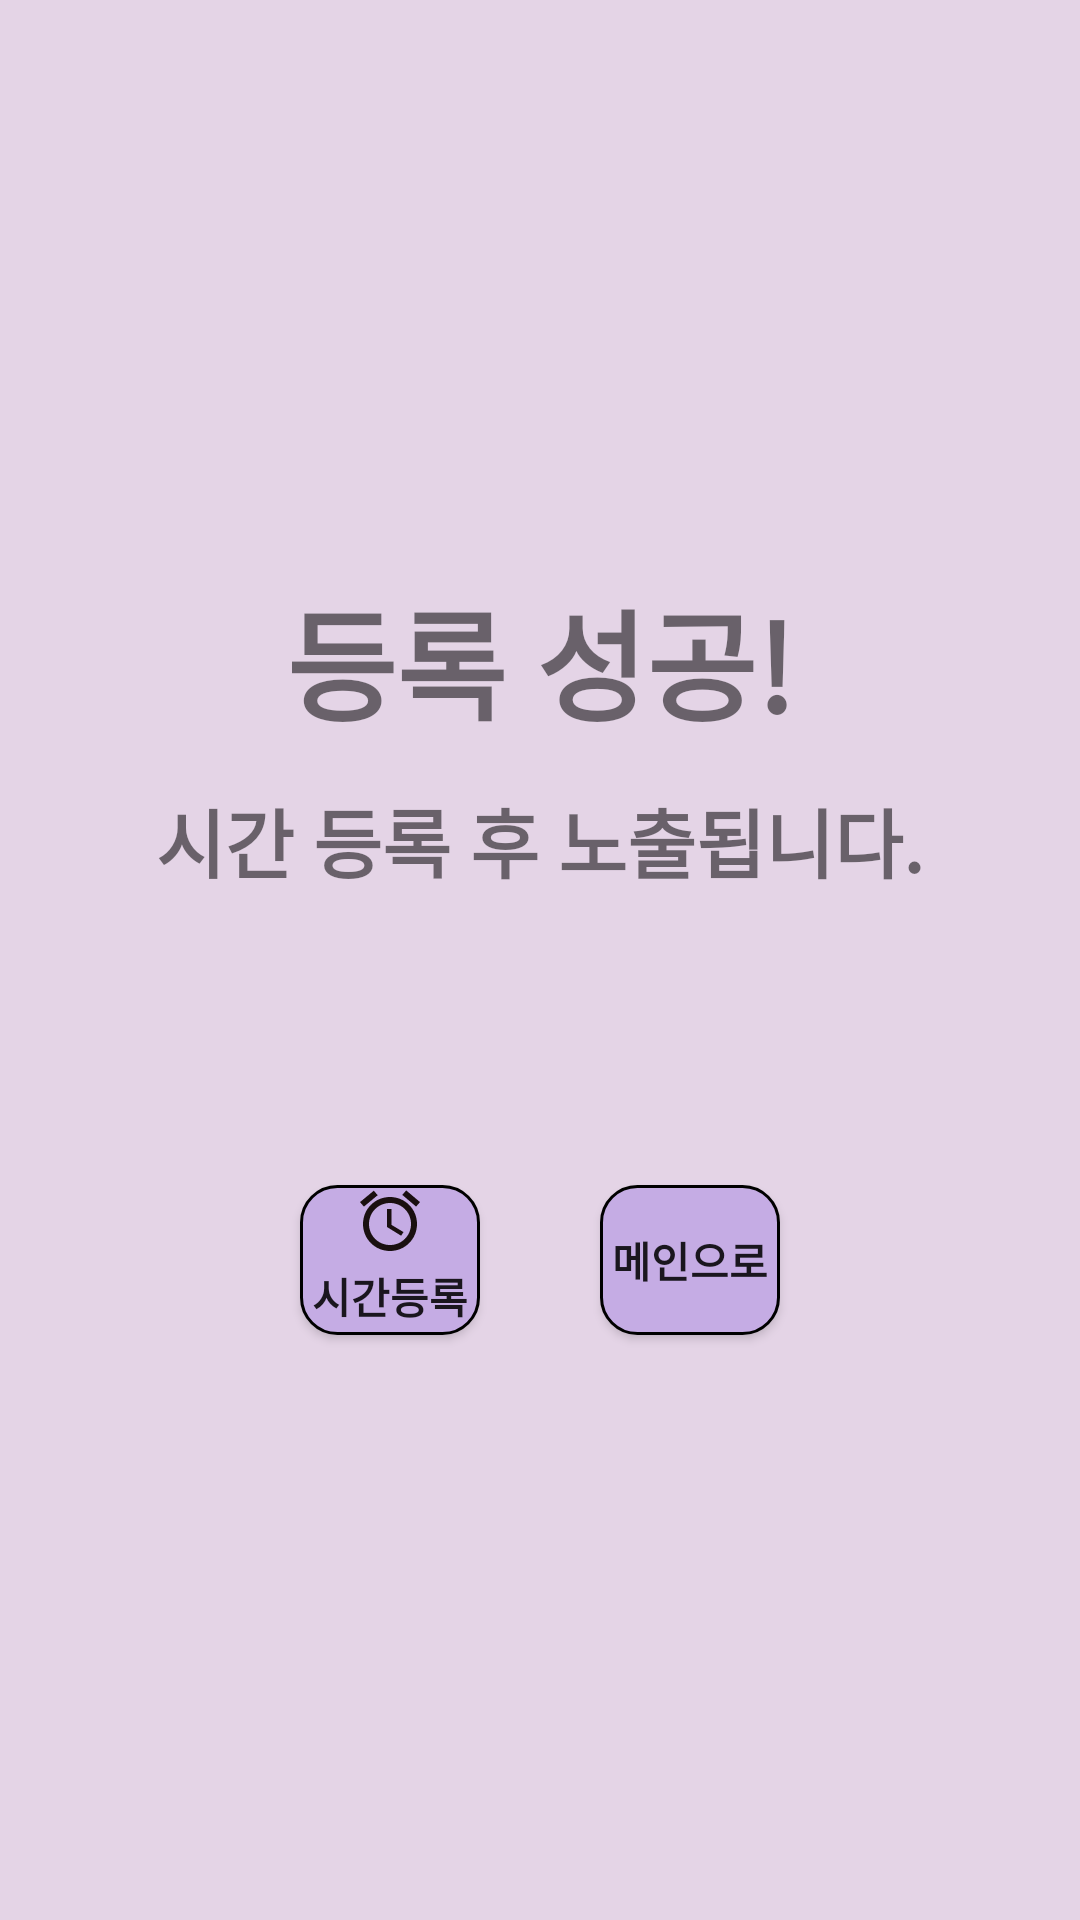

Reconstruct the res/layout file that produces this screen, plus the resources it refers to.
<!-- AndroidManifest.xml: application theme Theme.GP2 -->
<!-- res/layout/activity_register_success.xml -->
<?xml version="1.0" encoding="utf-8"?>
<androidx.constraintlayout.widget.ConstraintLayout xmlns:android="http://schemas.android.com/apk/res/android"
    xmlns:app="http://schemas.android.com/apk/res-auto"
    xmlns:tools="http://schemas.android.com/tools"
    android:layout_width="match_parent"
    android:layout_height="match_parent"
    android:background="@color/purple_59"
    tools:context=".Register.RegisterSuccess">

    <TextView
        android:layout_width="wrap_content"
        android:layout_height="wrap_content"
        android:text="등록 성공!"
        android:textSize="40dp"
        android:textStyle="bold"
        android:layout_marginBottom="200dp"
        app:layout_constraintBottom_toBottomOf="parent"
        app:layout_constraintEnd_toEndOf="parent"
        app:layout_constraintStart_toStartOf="parent"
        app:layout_constraintTop_toTopOf="parent" />
    <TextView
        android:layout_width="wrap_content"
        android:layout_height="wrap_content"
        android:text="시간 등록 후 노출됩니다."
        android:textSize="25dp"
        android:textStyle="bold"
        android:layout_marginBottom="80dp"
        app:layout_constraintBottom_toBottomOf="parent"
        app:layout_constraintEnd_toEndOf="parent"
        app:layout_constraintStart_toStartOf="parent"
        app:layout_constraintTop_toTopOf="parent" />

    <Button
        android:layout_marginTop="200dp"
        android:id="@+id/go_product"
        android:layout_width="60dp"
        android:layout_height="50dp"
        android:background="@drawable/button_background"
        android:drawableTop="@drawable/ic_baseline_access_alarms_24"
        android:text="시간등록"
        android:textStyle="bold"
        app:layout_constraintStart_toStartOf="parent"
        app:layout_constraintBottom_toBottomOf="parent"
        app:layout_constraintEnd_toEndOf="@+id/go_back5"
        app:layout_constraintTop_toTopOf="parent" />
    <Button
        android:layout_marginTop="200dp"
        android:id="@+id/go_back5"
        android:layout_width="60dp"
        android:layout_height="50dp"
        android:background="@drawable/button_background"
        android:drawableTop="@drawable/ic_baseline_logout_24"
        android:text="메인으로"
        android:textStyle="bold"
        app:layout_constraintStart_toStartOf="@+id/go_product"
        app:layout_constraintBottom_toBottomOf="parent"
        app:layout_constraintEnd_toEndOf="parent"
        app:layout_constraintTop_toTopOf="parent" />
</androidx.constraintlayout.widget.ConstraintLayout>
<!-- resources referenced by this layout -->
<resources>
  <color name="purple_59">#E4D4E6</color>
  <!-- drawable button_background (drawable) -->
  <?xml version="1.0" encoding="utf-8"?>
  <shape xmlns:android="http://schemas.android.com/apk/res/android"
      android:padding="10dp"
      android:shape="rectangle" >
      <solid android:color="@color/purple_200" />
      <corners
          android:bottomLeftRadius="12dp"
          android:bottomRightRadius="12dp"
          android:topLeftRadius="12dp"
          android:topRightRadius="12dp" />
      <stroke
          android:width="1dp"
          android:color="#000000" />
  </shape>
  <!-- drawable ic_baseline_access_alarms_24 (drawable) -->
  <vector android:height="24dp" android:tint="#1A1010"
      android:viewportHeight="24" android:viewportWidth="24"
      android:width="24dp" xmlns:android="http://schemas.android.com/apk/res/android">
      <path android:fillColor="@android:color/white" android:pathData="M22,5.7l-4.6,-3.9 -1.3,1.5 4.6,3.9L22,5.7zM7.9,3.4L6.6,1.9 2,5.7l1.3,1.5 4.6,-3.8zM12.5,8L11,8v6l4.7,2.9 0.8,-1.2 -4,-2.4L12.5,8zM12,4c-5,0 -9,4 -9,9s4,9 9,9 9,-4 9,-9 -4,-9 -9,-9zM12,20c-3.9,0 -7,-3.1 -7,-7s3.1,-7 7,-7 7,3.1 7,7 -3.1,7 -7,7z"/>
  </vector>
  <style name="Theme.GP2" parent="Theme.AppCompat.Light.NoActionBar">
          
          <item name="colorPrimary">@color/purple_500</item>
          <item name="colorPrimaryVariant">@color/purple_700</item>
          <item name="colorOnPrimary">@color/white</item>
          
          <item name="colorSecondary">@color/teal_200</item>
          <item name="colorSecondaryVariant">@color/teal_700</item>
          <item name="colorOnSecondary">@color/black</item>
          
          <item name="android:statusBarColor" tools:targetApi="l">?attr/colorPrimaryVariant</item>
          
      </style>
  <color name="purple_200">#C5ACE4</color>
  <color name="purple_500">#FF6200EE</color>
  <color name="purple_700">#FF3700B3</color>
  <color name="white">#FFFFFFFF</color>
  <color name="teal_200">#FF03DAC5</color>
  <color name="teal_700">#FF018786</color>
  <color name="black">#FF000000</color>
</resources>
